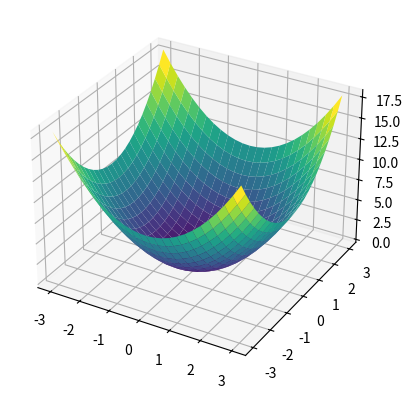
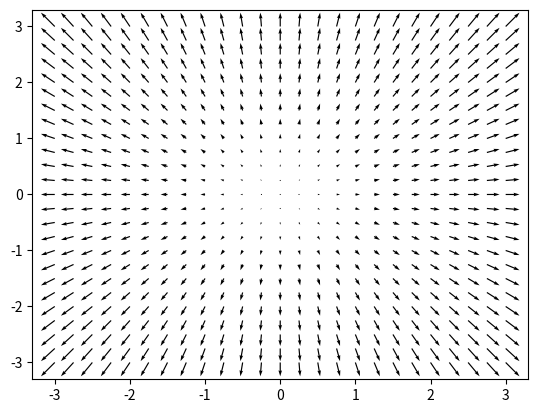

These figures' Python source, in order:
import numpy as np
import matplotlib.pyplot as plt


def numerical_gradient(f, x):
    h = 1e-4
    grad = np.zeros_like(x)  # generate array with same shape as x

    for idx in range(x.size):
        tmp_val = x[idx]
        # f(x+h)
        x[idx] = tmp_val + h
        fxh1 = f(x)

        # f(x-h)
        x[idx] = tmp_val - h
        fxh2 = f(x)

        grad[idx] = (fxh1 - fxh2) / (2 * h)
        x[idx] = tmp_val  # restore value

    return grad


# input is 1D array with 2 elements
def function_2(x):
    # return x[0] ** 2 + x[1] ** 2
    return np.sum(x**2)


x = np.linspace(-3, 3, 25)
y = np.linspace(-3, 3, 25)
X, Y = np.meshgrid(x, y)

# TODO: Need to figure out what is happening here
Z = np.array(
    [
        [function_2(np.array([xi, yi])) for xi, yi in zip(row_x, row_y)]
        for row_x, row_y in zip(X, Y)
    ]
)

# TODO: Need to figure out what is happening here
grad = np.array(
    [
        [
            numerical_gradient(function_2, np.array([xi, yi]))
            for xi, yi in zip(row_x, row_y)
        ]
        for row_x, row_y in zip(X, Y)
    ]
)

# Extract gradient components
U = grad[:, :, 0]  # Gradient in x direction
V = grad[:, :, 1]  # Gradient in y direction

fig = plt.figure()
ax = fig.add_subplot(111, projection="3d")
ax.plot_surface(X, Y, Z, cmap="viridis")

plt.show()

fig = plt.figure()
# Quiver graph
plt.quiver(X, Y, U, V)

plt.show()
